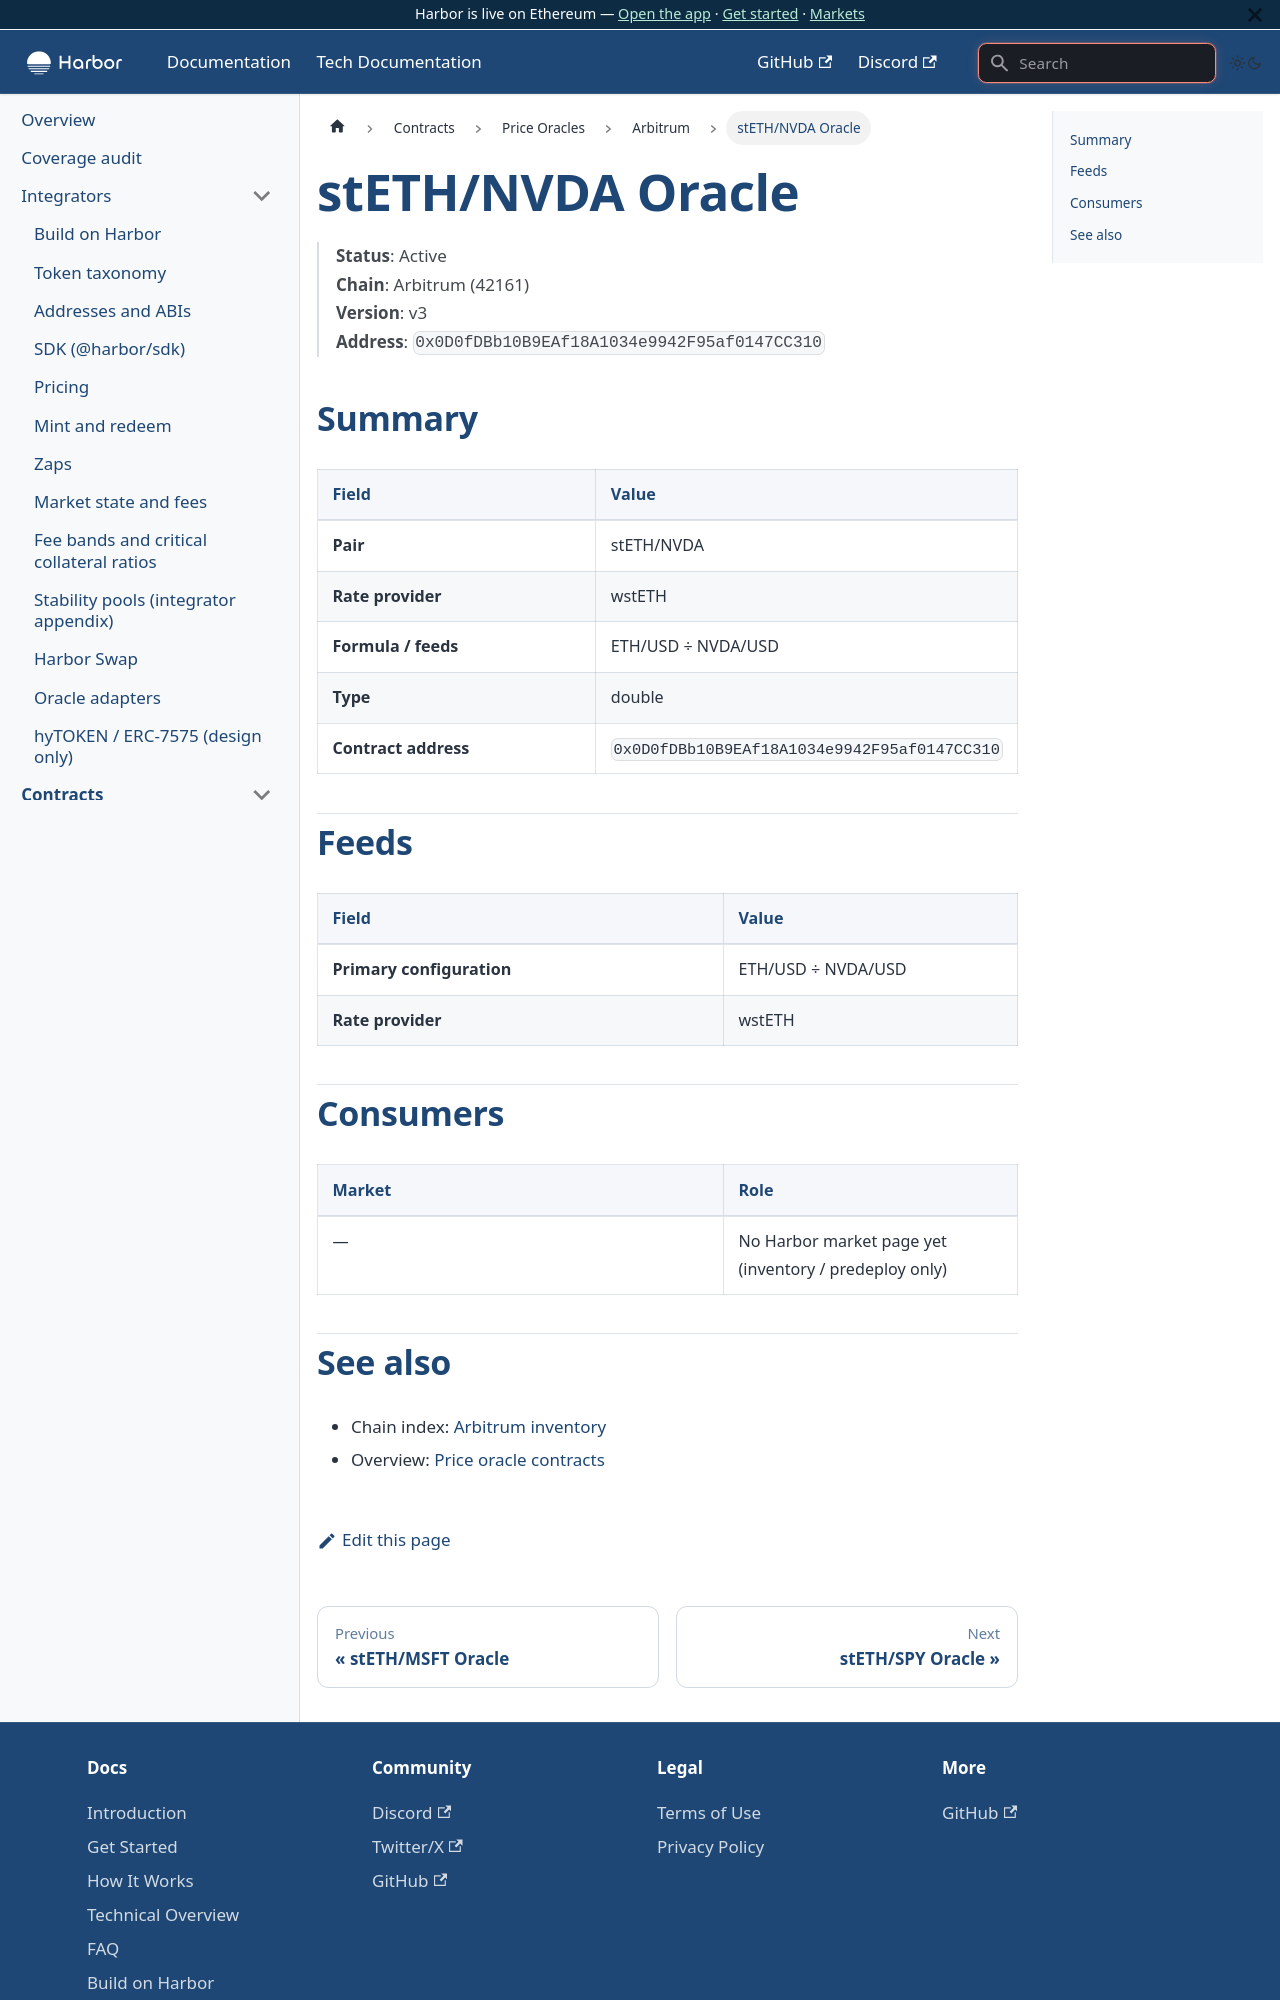

repository: baofinance/harbor-docs · page: tech-docs/contracts/price-oracles/arbitrum/steth-nvda/index.html · generator: docusaurus

# stETH/NVDA Oracle

> **Status**: Active  
> **Chain**: Arbitrum (42161)  
> **Version**: v3  
> **Address**: `0x0D0fDBb10B9EAf18A1034e9942F95af0147CC310`

## Summary

| Field | Value |
| ----- | ----- |
| **Pair** | stETH/NVDA |
| **Rate provider** | wstETH |
| **Formula / feeds** | ETH/USD ÷ NVDA/USD |
| **Type** | double |
| **Contract address** | `0x0D0fDBb10B9EAf18A1034e9942F95af0147CC310` |

## Feeds

| Field | Value |
| ----- | ----- |
| **Primary configuration** | ETH/USD ÷ NVDA/USD |
| **Rate provider** | wstETH |

## Consumers

| Market | Role |
| ------ | ---- |
| — | No Harbor market page yet (inventory / predeploy only) |
